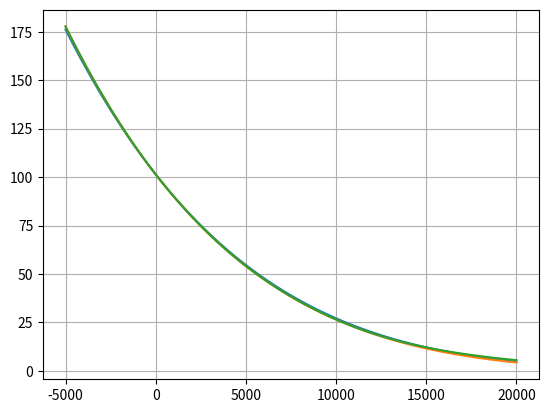

This chart was generated by the following Python code:
import numpy as np

def atmosPress_mars(alt=10.0, R=191.8):
    # Curves and layers taken from nasa.
    # https://www.grc.nasa.gov/www/k-12/airplane/atmosmrm.html
    if alt < 7000:
        # Troposphere
        T = -31.0 - 0.000998 * alt
        P = 0.699 * np.exp(-0.00009*alt)

    elif alt > 7000:
        # Lower stratosphere
        T = -23.4 - 0.00222 * alt
        P = 0.699 * np.exp(-0.00009 * alt)

    T_kelvin = T + 273.0
    P_pascals = P * 1000.0
    rho = P_pascals/(R*T_kelvin)
    out = {
        'T': T_kelvin,
        'P': P_pascals,
        'rho': rho
    }
    return T_kelvin, P_pascals, rho #out

def atmosPress_earth(alt=10.0, R=286.7):
    # Curves and layers taken from nasa.
    # asarray handles whether you pass this function a float or a list or an array.
    alt = np.asarray(alt)
    T = np.zeros(shape=alt.shape)
    P = np.zeros(shape=alt.shape)

    # T = np.asarray()
    # T, P = 0.0, 101.325

    # altitudes that are < 11e3
    alt_inds = np.less(alt, 11e3)
    T[alt_inds] = 15.04 - 0.00649*alt[alt_inds]
    P[alt_inds] = 101.29 * ((T[alt_inds] + 273.1) / 288.08) ** 5.256

    # altitudes that are >= 11e3 amd < 25e3
    alt_inds = np.greater_equal(alt, 11e3) & np.less(alt, 25e3)
    T[alt_inds] = -56.46
    P[alt_inds] = 22.65*np.exp(1.73-0.000157*alt[alt_inds])

    # altitudes that are >= 25e3
    alt_inds = np.greater_equal(alt, 25e3)
    T[alt_inds] = -131.21 + 0.00299 * alt[alt_inds]
    P[alt_inds] = 2.488 * ((T[alt_inds] + 273.1) / 216.6) ** -11.388

    T_kelvin = T + 273.0
    # P is in kPa
    P_pascals = P*1000.0
    rho = P_pascals/(R*T_kelvin)
    return T_kelvin, P_pascals, rho

def pressure_gascolumn(altitude, R=8.31432, lapseRate=-0.0065, P_sealevel=101325, T_sealevel=293.0):
    # lapse rate is temperature change per m. Units are k/m.
    g = 9.81 # m/s**2
    molarMass_air = 0.0289644 # kg/mol
    altitude_sealevel = 0.0
    P_altitude =  P_sealevel * (1 + lapseRate/T_sealevel*(altitude-altitude_sealevel))**((-g*molarMass_air)/(R*lapseRate))
    return P_altitude

def pressure_gascolumn_eng(altitude, R=8.31432, lapseRate=-0.0065, P_sealevel=101325, T_sealevel=293.0):
    # lapse rate is temperature change per m. Units are k/m.
    P_altitude = 101325 * (1-2.25577e-5 * altitude)**5.25588
    return P_altitude

if __name__ == '__main__':
    import matplotlib.pyplot as plt

    if False:
        alts = np.linspace(0, 100e3, 200)
        trace = np.array([atmosPress_earth(alt=alt) for alt in alts])
        # T_kelvin, P_pascals, rho
        T_kelvin = trace[:,0]
        P_pascals = trace[:, 1]
        rho = trace[:, 2]

        plt.plot(alts, T_kelvin)
        plt.xlabel('Altitude (m)')
        plt.ylabel('Temperature (C)')
        plt.show()
        plt.close()

        plt.plot(alts, P_pascals)
        plt.xlabel('Altitude (m)')
        plt.ylabel('Pressure (Pa)')
        plt.show()
        plt.close()

        plt.plot(alts, rho)
        plt.xlabel('Altitude (m)')
        plt.ylabel('Density')
        plt.show()
        plt.close()

    if True:
        altitudes = np.linspace(-5e3, 20e3, 400)
        plt.plot(altitudes, pressure_gascolumn(altitudes)/1000.0)
        plt.plot(altitudes, pressure_gascolumn_eng(altitudes)/1000.0)
        plt.plot(altitudes, atmosPress_earth(alt=altitudes)[1]/1000.0)
        print(atmosPress_earth(alt=5000))
        plt.grid()
        plt.show()